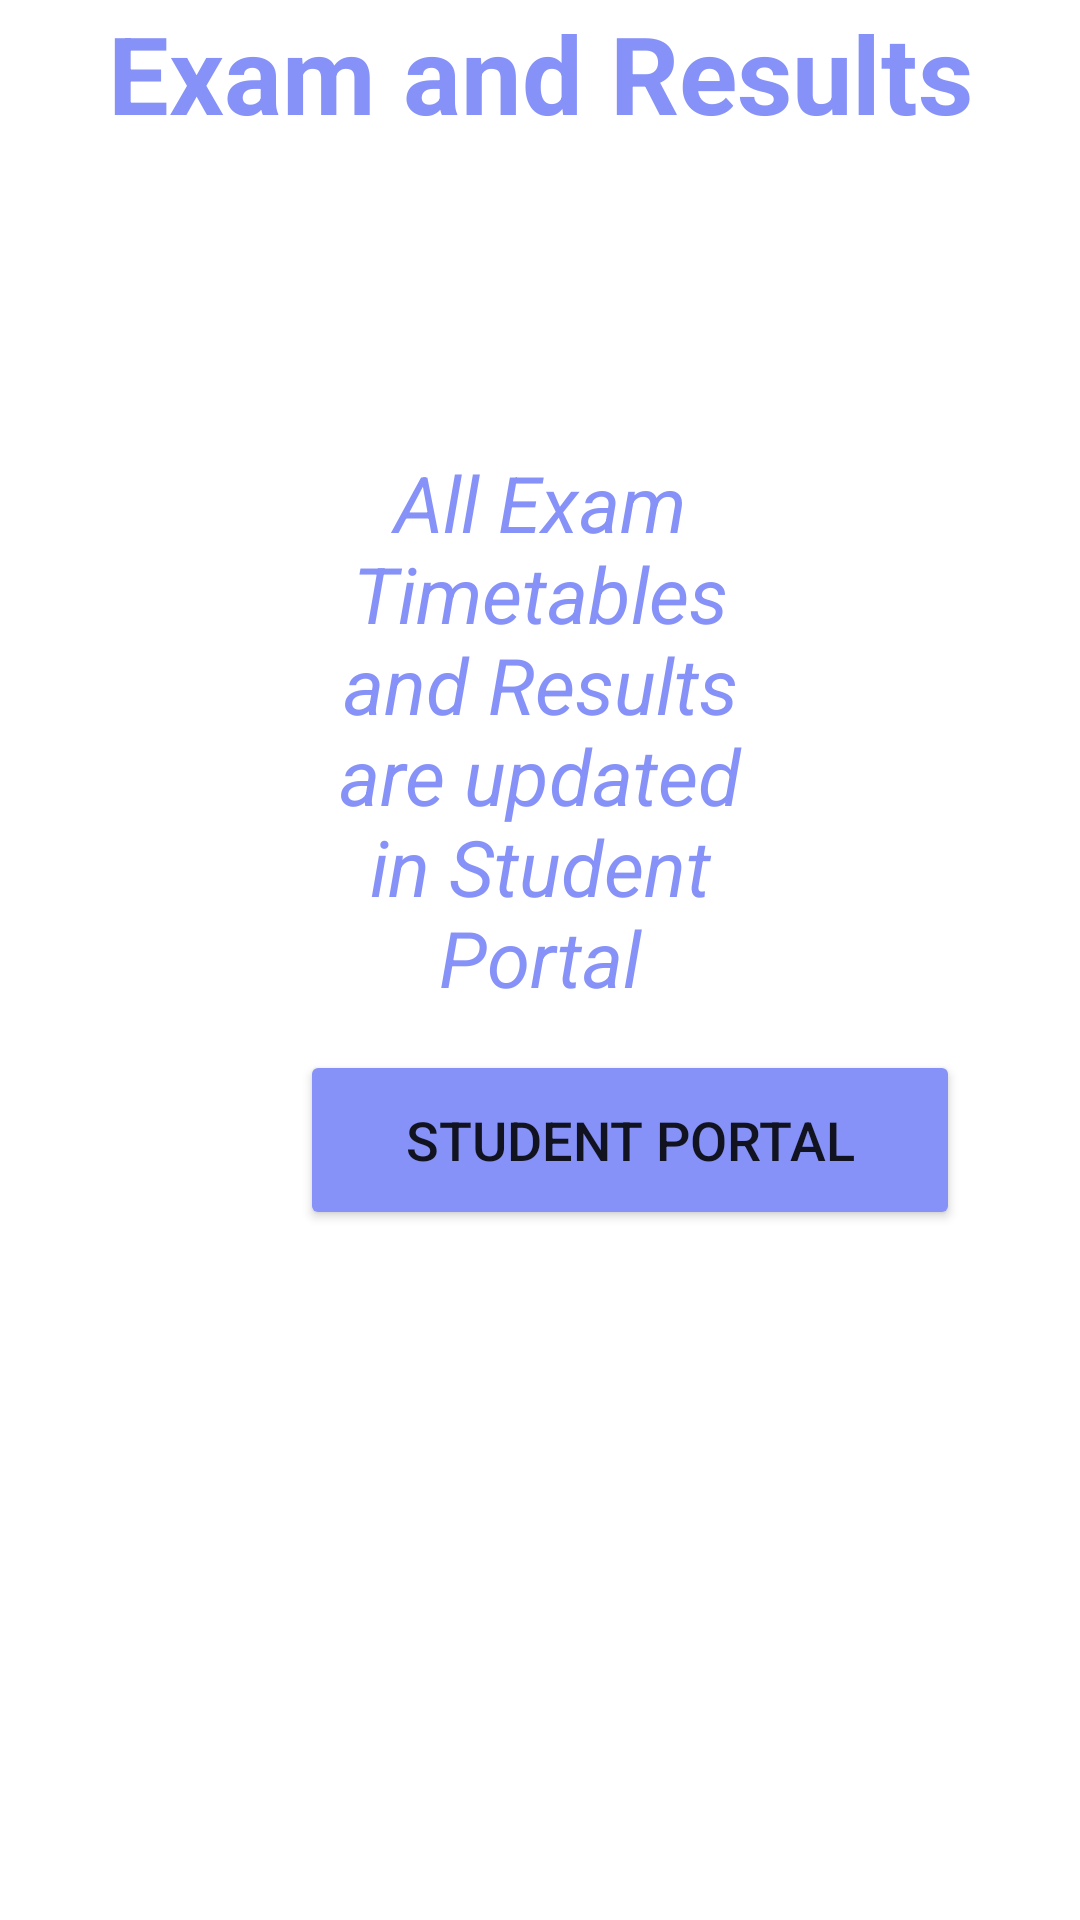

Produce the Android XML layout that renders to this screen, including the resource entries it uses.
<!-- AndroidManifest.xml: application theme Theme.NUNEW2 -->
<!-- res/layout/activity_results.xml -->
<?xml version="1.0" encoding="utf-8"?>
<RelativeLayout xmlns:android="http://schemas.android.com/apk/res/android"
    xmlns:app="http://schemas.android.com/apk/res-auto"
    xmlns:tools="http://schemas.android.com/tools"
    android:layout_width="match_parent"
    android:layout_height="match_parent"
    tools:context=".MainPage.Exams.Results">

    <TextView
        android:layout_width="match_parent"
        android:layout_height="wrap_content"
        android:text="Exam and Results"
        android:textColor="@color/lavender"
        android:textSize="36sp"
        android:textAlignment="center"
        android:textStyle="bold"
        app:layout_constraintBottom_toBottomOf="parent"
        app:layout_constraintEnd_toEndOf="parent"
        app:layout_constraintHorizontal_bias="0.5"
        app:layout_constraintStart_toStartOf="parent"
        app:layout_constraintTop_toTopOf="parent"
        app:layout_constraintVertical_bias="0.015" />

    <TextView
        android:layout_width="wrap_content"
        android:layout_height="wrap_content"
        android:layout_marginLeft="50dp"
        android:layout_marginRight="50dp"
        android:paddingLeft="50dp"
        android:paddingRight="50dp"
        android:text="All Exam Timetables and Results are updated in Student Portal"
        android:textAlignment="center"
        android:textColor="@color/lavender"
        android:textSize="26sp"
        android:textStyle="italic"
        app:layout_constraintBottom_toBottomOf="parent"
        app:layout_constraintEnd_toEndOf="parent"
        app:layout_constraintHorizontal_bias="0.5"
        app:layout_constraintStart_toStartOf="parent"
        app:layout_constraintTop_toTopOf="parent"
        android:layout_marginTop="150dp"/>

    <Button
        android:id="@+id/sp_button"
        android:layout_width="220dp"
        android:layout_height="60dp"
        android:layout_marginLeft="100dp"
        android:backgroundTint="@color/lavender"
        android:gravity="center"
        android:layout_marginTop="350dp"
        android:text="Student Portal"
        android:textSize="18sp"
        app:cornerRadius="20dp"
        tools:layout_editor_absoluteX="100dp"
        tools:layout_editor_absoluteY="400dp" />


</RelativeLayout>
<!-- resources referenced by this layout -->
<resources>
  <color name="lavender">#8692f7</color>
  <style name="Theme.NUNEW2" parent="Theme.MaterialComponents.DayNight.NoActionBar">
          
          <item name="colorPrimary">@color/purple_500</item>
          <item name="colorPrimaryVariant">@color/lavender</item>
          <item name="colorOnPrimary">@color/white</item>
          
          <item name="colorSecondary">@color/teal_200</item>
          <item name="colorSecondaryVariant">@color/teal_700</item>
          <item name="colorOnSecondary">@color/black</item>
          
          <item name="android:statusBarColor">?attr/colorPrimaryVariant</item>
          
      </style>
  <color name="purple_500">#FF6200EE</color>
  <color name="white">#FFFFFFFF</color>
  <color name="teal_200">#FF03DAC5</color>
  <color name="teal_700">#FF018786</color>
  <color name="black">#FF000000</color>
</resources>
